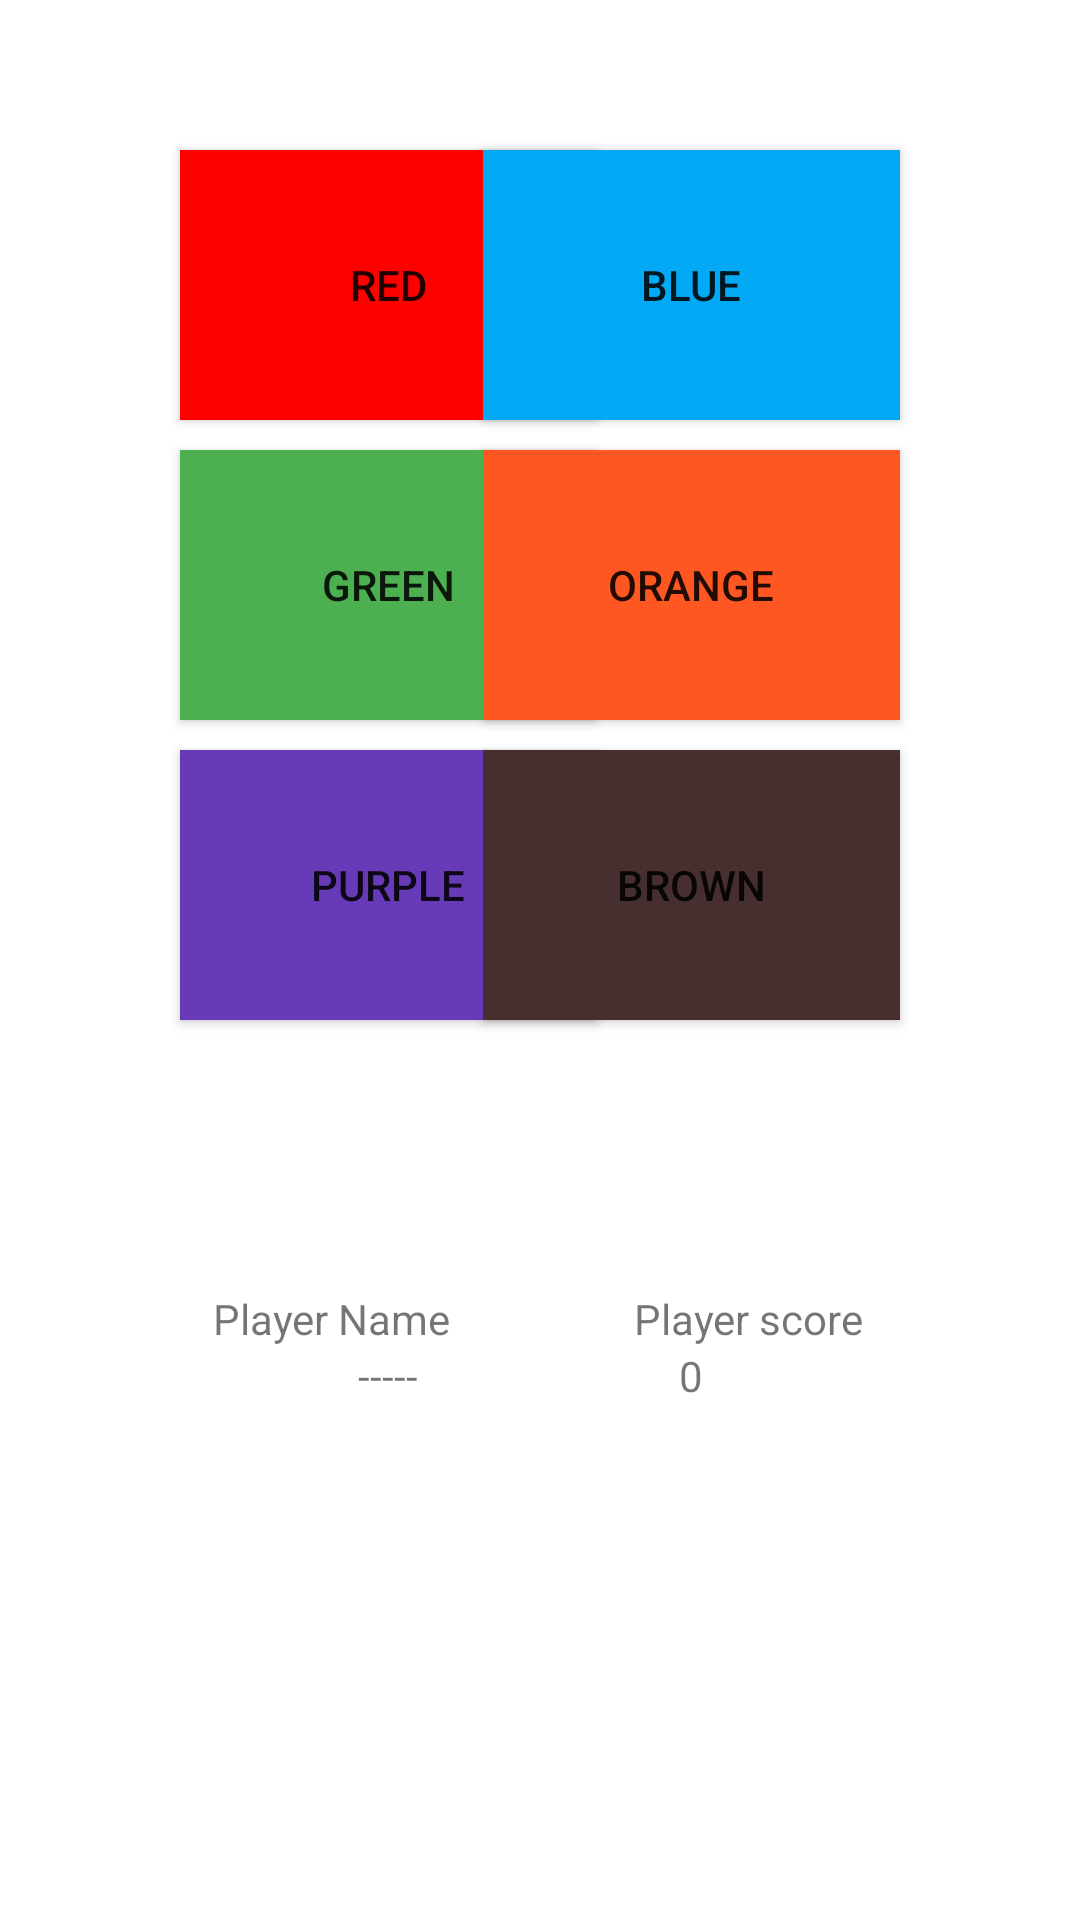

Android layout source for this screen:
<!-- AndroidManifest.xml: application theme Theme.RandomIconMemorization -->
<!-- res/layout/activity_game.xml -->
<?xml version="1.0" encoding="utf-8"?>
<androidx.constraintlayout.widget.ConstraintLayout xmlns:android="http://schemas.android.com/apk/res/android"
    xmlns:app="http://schemas.android.com/apk/res-auto"
    xmlns:tools="http://schemas.android.com/tools"
    android:layout_width="match_parent"
    android:layout_height="match_parent"
    tools:context=".GameActivity">

    <androidx.appcompat.widget.AppCompatButton
        android:id="@+id/redButton"
        android:layout_width="139dp"
        android:layout_height="90dp"
        android:layout_marginStart="60dp"
        android:layout_marginTop="50dp"
        android:background="#FD0000"
        android:onClick="redButtonPressed"

        android:text="Red"
        app:iconTint="#2B2424"
        app:layout_constraintStart_toStartOf="parent"
        app:layout_constraintTop_toTopOf="parent" />

    <androidx.appcompat.widget.AppCompatButton
        android:id="@+id/blueButton"
        android:layout_width="139dp"
        android:layout_height="90dp"
        android:layout_marginTop="50dp"
        android:layout_marginEnd="60dp"
        android:background="#03A9F4"
        android:onClick="blueButtonPressed"
        android:text="Blue"

        app:layout_constraintEnd_toEndOf="parent"
        app:layout_constraintTop_toTopOf="parent" />

    <androidx.appcompat.widget.AppCompatButton
        android:id="@+id/greenButton"
        android:layout_width="139dp"
        android:layout_height="90dp"
        android:layout_marginStart="60dp"
        android:layout_marginTop="10dp"
        android:background="#4CAF50"
        android:onClick="greenButtonPressed"
        android:text="Green"

        app:layout_constraintStart_toStartOf="parent"
        app:layout_constraintTop_toBottomOf="@+id/redButton" />

    <androidx.appcompat.widget.AppCompatButton
        android:id="@+id/orangeButton"
        android:layout_width="139dp"
        android:layout_height="90dp"
        android:layout_marginTop="10dp"
        android:layout_marginEnd="60dp"
        android:background="#FF5722"
        android:onClick="orangeButtonPressed"
        android:text="Orange"

        app:layout_constraintEnd_toEndOf="parent"
        app:layout_constraintTop_toBottomOf="@+id/blueButton" />

    <androidx.appcompat.widget.AppCompatButton
        android:id="@+id/purpleButton"
        android:layout_width="139dp"
        android:layout_height="90dp"
        android:layout_marginStart="60dp"
        android:layout_marginTop="10dp"
        android:background="#673AB7"
        android:onClick="purpleButtonPressed"
        android:text="Purple"

        app:layout_constraintStart_toStartOf="parent"
        app:layout_constraintTop_toBottomOf="@+id/greenButton" />

    <androidx.appcompat.widget.AppCompatButton
        android:id="@+id/brownButton"
        android:layout_width="139dp"
        android:layout_height="90dp"
        android:layout_marginTop="10dp"
        android:layout_marginEnd="60dp"
        android:background="#472F2F"
        android:onClick="brownButtonPressed"
        android:text="Brown"

        app:layout_constraintEnd_toEndOf="parent"
        app:layout_constraintTop_toBottomOf="@+id/orangeButton" />

    <TextView
        android:id="@+id/playerName"
        android:layout_width="139dp"
        android:layout_height="76dp"
        android:layout_marginStart="60dp"
        android:text="-----"
        android:textAlignment="center"
        app:layout_constraintStart_toStartOf="parent"
        app:layout_constraintTop_toBottomOf="@+id/textView5" />

    <TextView
        android:id="@+id/playerScore"
        android:layout_width="139dp"
        android:layout_height="78dp"
        android:layout_marginEnd="60dp"
        android:text="0"
        android:textAlignment="center"
        app:layout_constraintEnd_toEndOf="parent"
        app:layout_constraintTop_toBottomOf="@+id/textView6" />

    <TextView
        android:id="@+id/textView5"
        android:layout_width="wrap_content"
        android:layout_height="wrap_content"
        android:layout_marginStart="60dp"
        android:layout_marginTop="90dp"
        android:text="Player Name"
        app:layout_constraintEnd_toStartOf="@+id/playerScore"
        app:layout_constraintStart_toStartOf="parent"
        app:layout_constraintTop_toBottomOf="@+id/purpleButton" />

    <TextView
        android:id="@+id/textView6"
        android:layout_width="wrap_content"
        android:layout_height="wrap_content"
        android:layout_marginTop="90dp"
        android:layout_marginEnd="60dp"
        android:text="Player score"
        app:layout_constraintEnd_toEndOf="parent"
        app:layout_constraintStart_toEndOf="@+id/playerName"
        app:layout_constraintTop_toBottomOf="@+id/brownButton" />

</androidx.constraintlayout.widget.ConstraintLayout>
<!-- resources referenced by this layout -->
<resources>
  <style name="Theme.RandomIconMemorization" parent="Theme.MaterialComponents.DayNight.DarkActionBar">
          
          <item name="colorPrimary">@color/purple_500</item>
          <item name="colorPrimaryVariant">@color/purple_700</item>
          <item name="colorOnPrimary">@color/white</item>
          
          <item name="colorSecondary">@color/teal_200</item>
          <item name="colorSecondaryVariant">@color/teal_700</item>
          <item name="colorOnSecondary">@color/black</item>
          
          <item name="android:statusBarColor" tools:targetApi="l">?attr/colorPrimaryVariant</item>
          
      </style>
  <!-- not gathered from this repository: default colours our renderer supplied (Android Studio template values) -->
  <color name="purple_500">#FF6200EE</color>
  <color name="purple_700">#FF3700B3</color>
  <color name="teal_200">#FF03DAC5</color>
  <color name="teal_700">#FF018786</color>
  <color name="black">#FF000000</color>
  <color name="white">#FFFFFFFF</color>
</resources>
